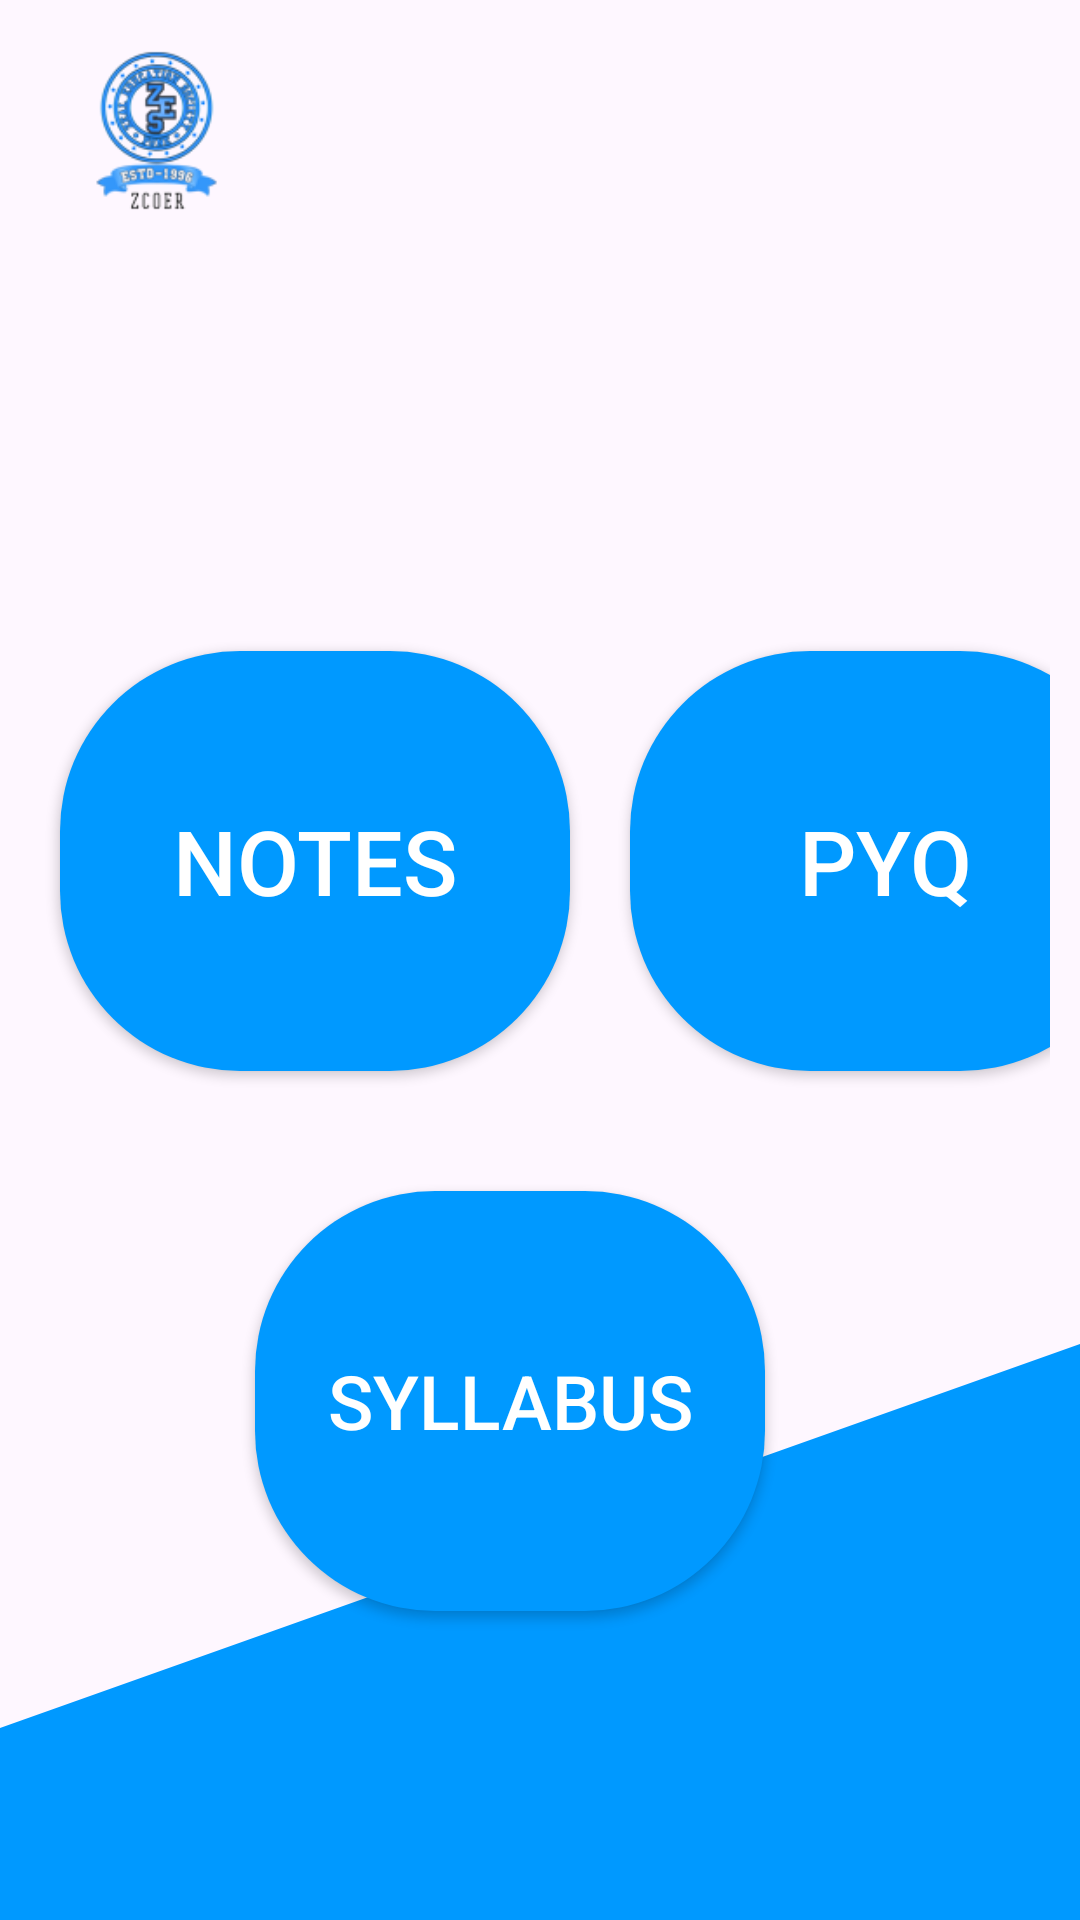

The Android layout XML behind this screen, and the referenced resources:
<!-- AndroidManifest.xml: application theme Theme.Note_page -->
<!-- res/layout/resource_page.xml -->
<?xml version="1.0" encoding="utf-8"?>
<LinearLayout xmlns:android="http://schemas.android.com/apk/res/android"
    xmlns:app="http://schemas.android.com/apk/res-auto"
    xmlns:tools="http://schemas.android.com/tools"
    android:layout_width="match_parent"
    android:layout_height="match_parent"
    android:background="@drawable/wave__1_"
    android:orientation="vertical"
    tools:context=".Standard_page">

    <ImageView
        android:id="@+id/imageView"
        android:layout_width="105dp"
        android:layout_height="87dp"
        tools:ignore="MissingConstraints"
        android:src="@drawable/png_zeal" />
<LinearLayout
    android:layout_width="match_parent"
    android:layout_height="wrap_content"
    android:paddingRight="10dp"
    android:layout_marginTop="110dp"
    android:orientation="horizontal">
    <Button
        android:id="@+id/notes"
        android:layout_width="170dp"
        android:layout_height="140dp"
        android:text="Notes"
        android:textSize="30dp"
        android:background="@drawable/button"
        android:textColor="#fff"
        android:layout_marginLeft="20dp"
        android:layout_marginTop="20dp"
        android:layout_marginRight="10dp"
        android:layout_marginBottom="20dp"
        tools:ignore="MissingConstraints"
        tools:layout_editor_absoluteX="16dp"
        tools:layout_editor_absoluteY="253dp" />

    <Button
        android:id="@+id/pyq"
        android:layout_width="170dp"
        android:layout_height="140dp"
        android:text="PYQ"
        android:textSize="30dp"
        android:background="@drawable/button"
        android:textColor="#fff"
        android:layout_marginLeft="10dp"
        android:layout_marginRight="20dp"
        android:layout_marginBottom="20dp"
        android:layout_marginTop="20dp"
        tools:ignore="MissingConstraints"
        tools:layout_editor_absoluteX="228dp"
        tools:layout_editor_absoluteY="253dp" />
</LinearLayout>

    <Button
        android:id="@+id/syllabus"
        android:layout_width="170dp"
        android:layout_height="140dp"
        android:textSize="25dp"
        android:layout_marginLeft="10dp"
        android:layout_marginRight="20dp"
        android:layout_marginBottom="20dp"
        android:background="@drawable/button"
        android:textColor="#fff"
        android:layout_marginTop="20dp"
        android:layout_gravity="center"
        android:text="Syllabus" />


    <com.google.android.material.bottomnavigation.BottomNavigationView
        android:id="@+id/bottomNavigationView"
        android:layout_width="match_parent"
        android:layout_height="75dp"
        android:layout_marginTop="160dp"
        app:layout_constraintBottom_toBottomOf="parent"
        app:layout_constraintHorizontal_bias="1.0"
        app:layout_constraintStart_toStartOf="parent"
        app:menu="@menu/menu" />



</LinearLayout>
<!-- resources referenced by this layout -->
<resources>
  <!-- drawable button (drawable) -->
  <?xml version="1.0" encoding="utf-8"?>
  <shape xmlns:android="http://schemas.android.com/apk/res/android">
  
      <gradient android:endColor="#0099ff"
          android:gradientRadius="100dp"
          android:startColor="#0099ff"/>
      <corners android:radius="60dp"/>
  
  </shape>
  <!-- drawable png_zeal: png bitmap (drawable, 18970 bytes) -->
  <!-- drawable wave__1_ (drawable) -->
  <vector xmlns:android="http://schemas.android.com/apk/res/android"
      android:width="1440dp"
      android:height="320dp"
      android:viewportWidth="1440"
      android:viewportHeight="320">
    <path
        android:pathData="M0,288L1440,224L1440,320L0,320Z"
        android:fillColor="#0099ff"/>
  </vector>
  <style name="Theme.Note_page" parent="Base.Theme.Note_page" />
  <style name="Base.Theme.Note_page" parent="Theme.Material3.DayNight.NoActionBar">
          
          
      </style>
</resources>
